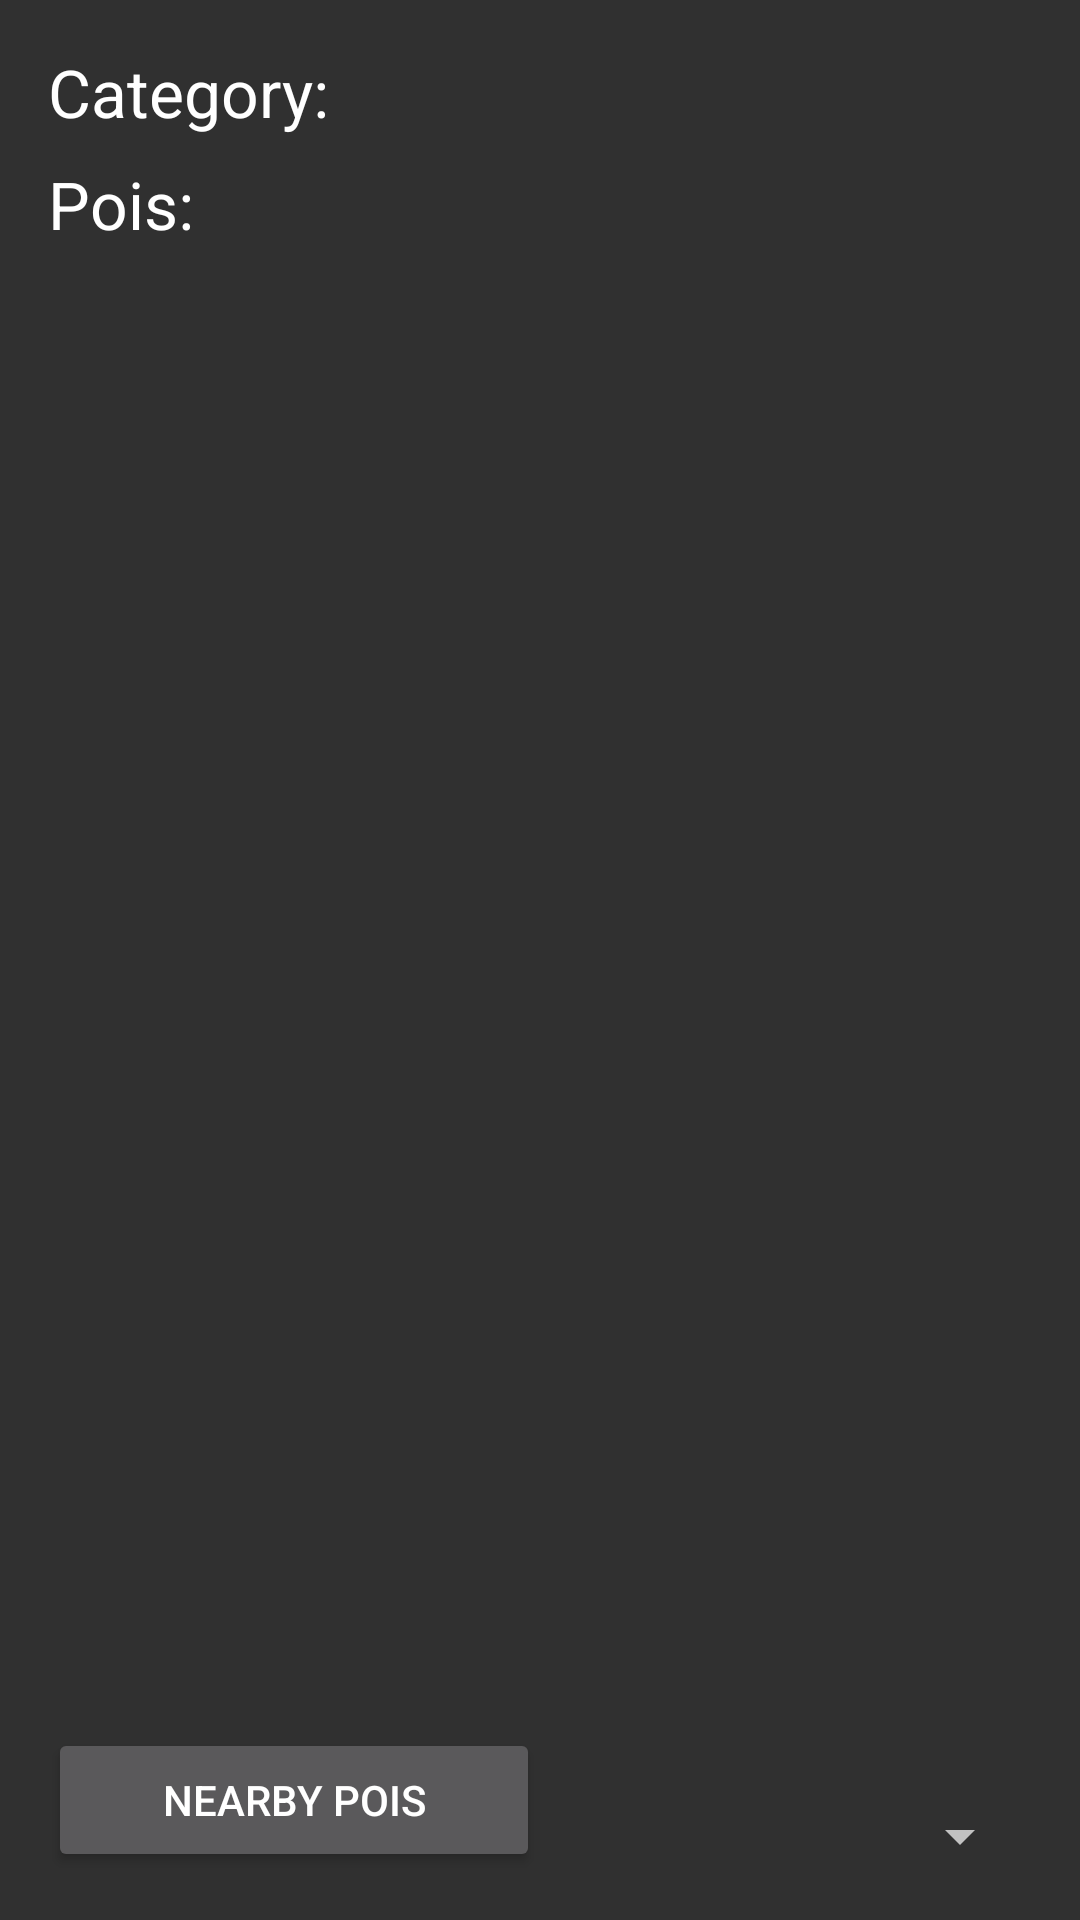

Android layout source for this screen:
<!-- AndroidManifest.xml: application theme AppTheme -->
<!-- res/layout/fragment_pois.xml -->
<?xml version="1.0" encoding="utf-8"?>
<RelativeLayout xmlns:android="http://schemas.android.com/apk/res/android"
    android:orientation="vertical"
    android:layout_height="match_parent"
    android:layout_width="match_parent"
    android:padding="16dp">

    <TextView
        android:id="@+id/tv_category"
        android:layout_width="wrap_content"
        android:layout_height="wrap_content"
        android:text="Category:"
        android:textAppearance="?android:attr/textAppearanceLarge" />

    <TextView
        android:id="@+id/tv_pois"
        android:layout_width="wrap_content"
        android:layout_height="wrap_content"
        android:layout_below="@+id/tv_category"
        android:layout_marginTop="8dp"
        android:text="Pois:"
        android:textAppearance="?android:attr/textAppearanceLarge" />

    <ListView
        android:id="@+id/pois_list"
        android:layout_width="match_parent"
        android:layout_height="fill_parent"
        android:layout_marginLeft="16dp"
        android:layout_marginBottom="16dp"
        android:layout_toRightOf="@+id/tv_pois"
        android:layout_alignTop="@+id/tv_pois"
        android:layout_above="@+id/btn_nearby"
        android:textAppearance="?android:attr/textAppearanceLarge" />

    <View
        android:id="@+id/strut"
        android:layout_width="0dp"
        android:layout_height="0dp"
        android:layout_centerHorizontal="true" />

    <Button
        android:id="@+id/btn_nearby"
        android:layout_width="fill_parent"
        android:layout_height="wrap_content"
        android:layout_alignLeft="@+id/tv_pois"
        android:layout_alignParentBottom="true"
        android:layout_toLeftOf="@+id/spin1"
        android:text="Nearby pois" />

    <Spinner
        android:id="@+id/spin1"
        android:layout_width="match_parent"
        android:layout_height="wrap_content"
        android:layout_alignBottom="@+id/btn_nearby"
        android:layout_alignLeft="@+id/strut"
        android:layout_alignRight="@+id/pois_list"
        android:textAppearance="?android:attr/textAppearanceLarge" />

</RelativeLayout>
<!-- resources referenced by this layout -->
<resources>
  <style name="AppTheme" parent="android:Theme.NoTitleBar" />
</resources>
